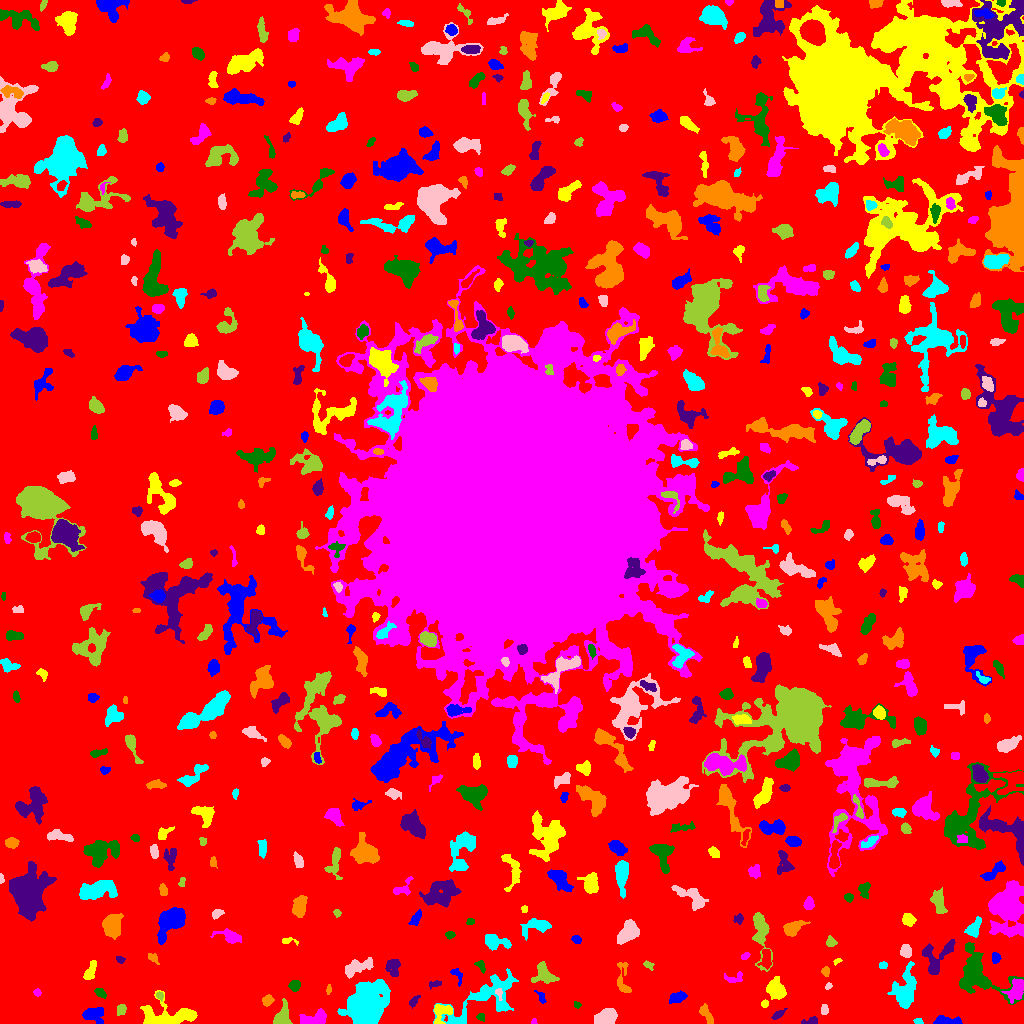

Values plotted in this chart, from the file beside it:
ID, X, Y, A, B, theta, total_flux, mu_max, mu_median, mu_mean, R_fwhm, R_e, R10, R90, x_start, x_end, y_start, y_end, area, greylevel
0, 513.1, 501.3, 301.6, 298.7, -0.3903, 1669068, 13.0, 2.0, 2.171, 52.78, 237.1, 90.61, 377.4, 0, 1023, 0, 1023, 768797, 2.171
1, 948, 2.251, 7.095, 1.935, -0.03558, 825.0, 9.0, 4.0, 4.342, 4.951, 4.184, 1.693, 6.628, 933, 962, 0, 8, 190, 8.342
2, 441.7, 11.51, 5.432, 4.09, 0.7666, 670.0, 7.0, 3.0, 2.863, 4.983, 4.687, 1.784, 7.399, 434, 452, 0, 19, 234, 8.863
3, 534, 1.51, 1.367, 1.088, 1.44, 51.0, 5.0, 1.0, 1.594, 1.693, 1.382, 0.5642, 2.257, 531, 537, 0, 5, 32, 6.594
4, 480.8, 6.819, 1.93, 1.701, -0.03416, 83.0, 3.0, 1.0, 1.383, 2.821, 2.326, 0.7979, 3.656, 476, 484, 2, 10, 60, 6.383
5, 810.9, 1.711, 4.014, 1.622, 0.1727, 114.0, 4.0, 1.0, 1.2, 3.241, 2.394, 0.7979, 3.949, 801, 817, 0, 7, 95, 7.2
6, 706, 9.332, 5.571, 2.067, -1.095, 283.0, 4.0, 2.0, 1.726, 5.382, 3.7, 1.493, 5.836, 699, 713, 0, 20, 164, 6.726
7, 918.4, 1.887, 2.116, 1.397, -0.2568, 141.0, 6.0, 3.0, 2.712, 2.932, 2.111, 0.7979, 3.338, 913, 923, 0, 5, 52, 7.712
8, 607, 6.776, 4.847, 3.438, 0.5794, 1453, 10.0, 5.0, 4.702, 7.024, 5.202, 2.111, 8.117, 594, 617, 0, 15, 309, 9.702
9, 121.2, 13.96, 2.975, 2.231, 1.07, 170.0, 3.0, 2.0, 1.735, 4.297, 3.29, 1.262, 5.015, 117, 126, 8, 19, 98, 6.735
10, 733.3, 6.787, 4.759, 3.069, 1.429, 578.0, 5.0, 3.0, 3.058, 6.18, 4.514, 1.871, 6.864, 727, 741, 0, 16, 189, 7.058
11, 94.65, 8.907, 5.564, 3.936, -0.01845, 740.0, 5.0, 3.0, 2.751, 6.817, 5.412, 2.111, 8.253, 82, 103, 0, 16, 269, 6.751
12, 168.6, 7.267, 15.01, 5.938, 0.005015, 2459, 10.0, 3.0, 3.368, 7.506, 8.593, 3.241, 13.29, 140, 197, 0, 33, 730, 7.368
13, 315, 4.46, 6.898, 3.12, 0.2422, 672.0, 5.0, 2.0, 2.383, 6.555, 5.202, 2.034, 7.858, 299, 326, 0, 15, 282, 7.383
14, 577.2, 18.69, 1.838, 1.48, -0.323, 64.0, 3.0, 1.0, 1.391, 2.326, 2.034, 0.7979, 3.338, 574, 581, 15, 22, 46, 6.391
15, 777.6, 8.882, 3.482, 1.49, 0.6276, 170.0, 4.0, 2.0, 1.789, 4.068, 2.877, 1.128, 4.514, 771, 787, 4, 15, 95, 6.789
16, 267.6, 23.07, 2.583, 2.042, 0.6199, 268.0, 6.0, 2.0, 2.436, 3.949, 2.932, 1.128, 4.583, 262, 274, 17, 29, 110, 7.436
17, 365.5, 15.2, 9.23, 7.307, 1.041, 24320, 60.0, 8.0, 15.71, 9.788, 9.271, 3.656, 16.6, 337, 390, 0, 44, 1548, 19.71
18, 824.4, 13.92, 2.574, 1.756, -1.489, 151.0, 4.0, 2.0, 1.987, 3.909, 2.706, 0.9772, 4.222, 821, 828, 9, 19, 76, 7.987
19, 282.4, 5.741, 5.46, 3.651, 1.285, 606.0, 5.0, 2.0, 2.322, 6.232, 4.754, 1.954, 7.334, 273, 292, 0, 25, 261, 7.322
20, 27.78, 18.48, 2.75, 2.428, 0.7661, 341.0, 7.0, 2.0, 2.453, 3.613, 3.192, 1.262, 5.232, 21, 34, 13, 25, 139, 7.453
21, 540.9, 27.09, 3.267, 1.398, -0.9362, 109.0, 4.0, 1.0, 1.346, 3.192, 2.257, 0.7979, 3.742, 534, 546, 20, 33, 81, 7.346
22, 764.7, 19.53, 1.749, 1.556, 0.1374, 76.0, 3.0, 1.0, 1.382, 2.821, 2.111, 0.7979, 3.338, 761, 768, 16, 24, 55, 8.382
23, 1016, 34.16, 5.974, 3.708, 1.054, 900.0, 8.0, 2.0, 3.01, 4.983, 5.202, 1.871, 8.612, 1001, 1023, 20, 45, 299, 9.01
24, 100.2, 30.41, 3.139, 1.949, -0.6485, 291.0, 6.0, 3.0, 3.063, 4.184, 3.141, 1.262, 4.886, 94, 106, 25, 35, 95, 7.063
25, 413.5, 21.64, 3.352, 1.601, 0.8648, 115.0, 3.0, 1.0, 1.337, 3.29, 2.646, 0.9772, 4.26, 409, 420, 15, 28, 86, 6.337
26, 328.6, 33.78, 2.34, 1.017, 1.543, 86.0, 6.0, 1.0, 1.792, 2.034, 1.784, 0.5642, 3.038, 326, 331, 29, 39, 48, 6.792
27, 484.6, 25.09, 22.17, 8.157, 0.5309, 3238, 10.0, 3.0, 2.984, 8.117, 9.901, 3.523, 16.2, 433, 518, 0, 55, 1085, 6.984
28, 498.6, 30.83, 2.046, 1.352, -1.156, 65.0, 4.0, 1.0, 0.9848, 2.459, 1.871, 0.5642, 3.038, 495, 502, 23, 35, 66, 10.98
29, 159.7, 27.74, 2.102, 1.643, -1.039, 159.0, 6.0, 3.0, 2.839, 3.241, 2.394, 0.7979, 3.656, 156, 163, 22, 32, 56, 8.839
30, 249.5, 35.5, 1.569, 1.35, 0.0, 56.0, 3.0, 1.0, 1.057, 2.394, 1.871, 0.5642, 2.985, 245, 253, 32, 39, 53, 7.057
31, 677.3, 26.29, 4.135, 2.347, 0.2955, 635.0, 9.0, 3.0, 3.757, 4.334, 3.909, 1.493, 6.283, 669, 687, 20, 33, 169, 7.757
32, 776.1, 34.09, 5.691, 4.227, -1.21, 1041, 7.0, 3.0, 3.203, 6.507, 5.917, 2.326, 8.938, 766, 786, 24, 47, 325, 8.203
33, 37.61, 30.7, 1.614, 1.496, -0.3981, 71.0, 4.0, 1.0, 1.315, 2.585, 1.954, 0.5642, 3.141, 33, 41, 27, 35, 54, 7.315
34, 294.7, 37.95, 2.699, 2.435, 1.2, 187.0, 4.0, 1.0, 1.598, 4.26, 3.241, 1.128, 5.171, 288, 300, 32, 43, 117, 6.598
35, 435.8, 39.78, 3.157, 1.055, 0.08192, 36.0, 2.0, 0.0, 0.4675, 3.241, 2.111, 0.5642, 3.038, 429, 441, 34, 43, 77, 7.468
36, 623.5, 43.64, 10.67, 3.188, -1.445, 422.0, 5.0, 2.0, 1.827, 3.827, 4.787, 1.693, 7.715, 617, 631, 31, 61, 231, 6.827
37, 904.8, 29.87, 8.864, 4.255, 1.42, 3969, 30.0, 3.0, 6.192, 5.109, 5.557, 2.034, 11.42, 887, 916, 15, 62, 641, 10.19
38, 828.5, 37.25, 1.807, 1.359, 0.6955, 83.0, 4.0, 2.0, 1.886, 2.821, 2.034, 0.7979, 3.09, 825, 832, 34, 41, 44, 6.886
39, 543.9, 48.78, 5.749, 4.648, -0.7527, 975.0, 7.0, 3.0, 3.115, 5.944, 5.499, 2.185, 8.759, 531, 559, 40, 62, 313, 7.115
40, 809.2, 48.32, 1.891, 1.477, 0.104, 87.0, 5.0, 1.0, 1.611, 1.871, 1.954, 0.5642, 3.338, 805, 813, 44, 52, 54, 7.611
41, 456.3, 48.92, 4.827, 2.252, -0.9727, 83.0, 2.0, 1.0, 0.783, 4.886, 3.241, 1.128, 4.583, 450, 462, 37, 55, 106, 5.783
42, 90.23, 51.65, 5.469, 2.283, 1.152, 411.0, 5.0, 2.0, 2.404, 4.583, 4.26, 1.784, 6.555, 83, 96, 44, 63, 171, 6.404
43, 735.7, 45.52, 5.144, 2.524, 0.1475, 223.0, 5.0, 1.0, 1.729, 2.821, 3.338, 1.128, 5.726, 724, 742, 41, 52, 129, 6.729
44, 480.9, 57.79, 3.33, 1.887, -1.08, 141.0, 3.0, 2.0, 1.621, 3.868, 2.877, 1.128, 4.442, 474, 485, 50, 63, 87, 6.621
45, 392.9, 56.09, 4.588, 3.589, -1.474, 575.0, 5.0, 3.0, 2.805, 6.257, 4.918, 1.954, 7.291, 385, 400, 47, 64, 205, 6.805
46, 825.6, 52.16, 2.206, 1.8, -1.474, 186.0, 6.0, 2.0, 2.514, 3.29, 2.523, 0.9772, 3.949, 821, 829, 47, 57, 74, 7.514
47, 883.5, 58.6, 1.91, 1.463, 0.0, 80.0, 3.0, 1.0, 1.333, 2.985, 2.185, 0.7979, 3.338, 879, 887, 55, 62, 60, 6.333
48, 357.3, 56.2, 8.535, 3.091, 0.3744, 921.0, 8.0, 3.0, 2.834, 5.614, 5.585, 2.034, 8.813, 345, 373, 45, 66, 325, 7.834
49, 647.5, 58.92, 2.528, 1.575, -0.4356, 87.0, 3.0, 1.0, 1.243, 2.877, 2.394, 0.7979, 3.827, 643, 654, 53, 63, 70, 6.243
50, 765.8, 64.37, 5.374, 2.576, -1.565, 486.0, 6.0, 2.0, 2.73, 5.14, 4.184, 1.693, 6.628, 757, 771, 54, 74, 178, 8.73
51, 995, 65.25, 2.363, 2.004, -1.424, 279.0, 7.0, 3.0, 3.066, 3.523, 2.706, 0.9772, 4.334, 992, 1001, 60, 71, 91, 8.066
52, 837.1, 62.24, 2.18, 1.171, 0.4227, 74.0, 4.0, 2.0, 1.721, 2.646, 1.784, 0.5642, 2.985, 833, 842, 58, 65, 43, 6.721
53, 745.5, 67.71, 1.971, 1.266, 0.587, 62.0, 3.0, 1.0, 1.088, 2.326, 1.954, 0.7979, 3.192, 741, 750, 64, 71, 57, 8.088
54, 978.9, 48.31, 15.83, 9.664, -0.7382, 3651, 10.0, 3.0, 3.377, 8.74, 10.14, 3.568, 16.31, 959, 1023, 19, 81, 1081, 7.377
55, 119.8, 63.64, 2.237, 1.538, -0.4582, 89.0, 4.0, 1.0, 1.508, 2.985, 2.394, 0.7979, 3.742, 116, 125, 60, 67, 59, 7.508
56, 153.5, 65.14, 3.172, 1.777, -0.8098, 231.0, 7.0, 2.0, 2.655, 2.459, 2.821, 0.9772, 4.652, 148, 159, 59, 70, 87, 6.655
57, 494.4, 81.65, 6.449, 3.235, -0.1926, 1071, 10.0, 3.0, 3.798, 5.232, 4.853, 1.871, 8.137, 485, 511, 73, 89, 282, 7.798
58, 905.7, 72.4, 2.925, 2.525, -1.443, 445.0, 8.0, 3.0, 3.225, 4.222, 3.432, 1.382, 5.528, 900, 911, 66, 79, 138, 9.225
59, 831, 81.69, 2.528, 2.119, -1.054, 195.0, 5.0, 2.0, 2.074, 3.241, 2.821, 0.9772, 4.549, 826, 837, 77, 88, 94, 7.074
... 557 more rows
